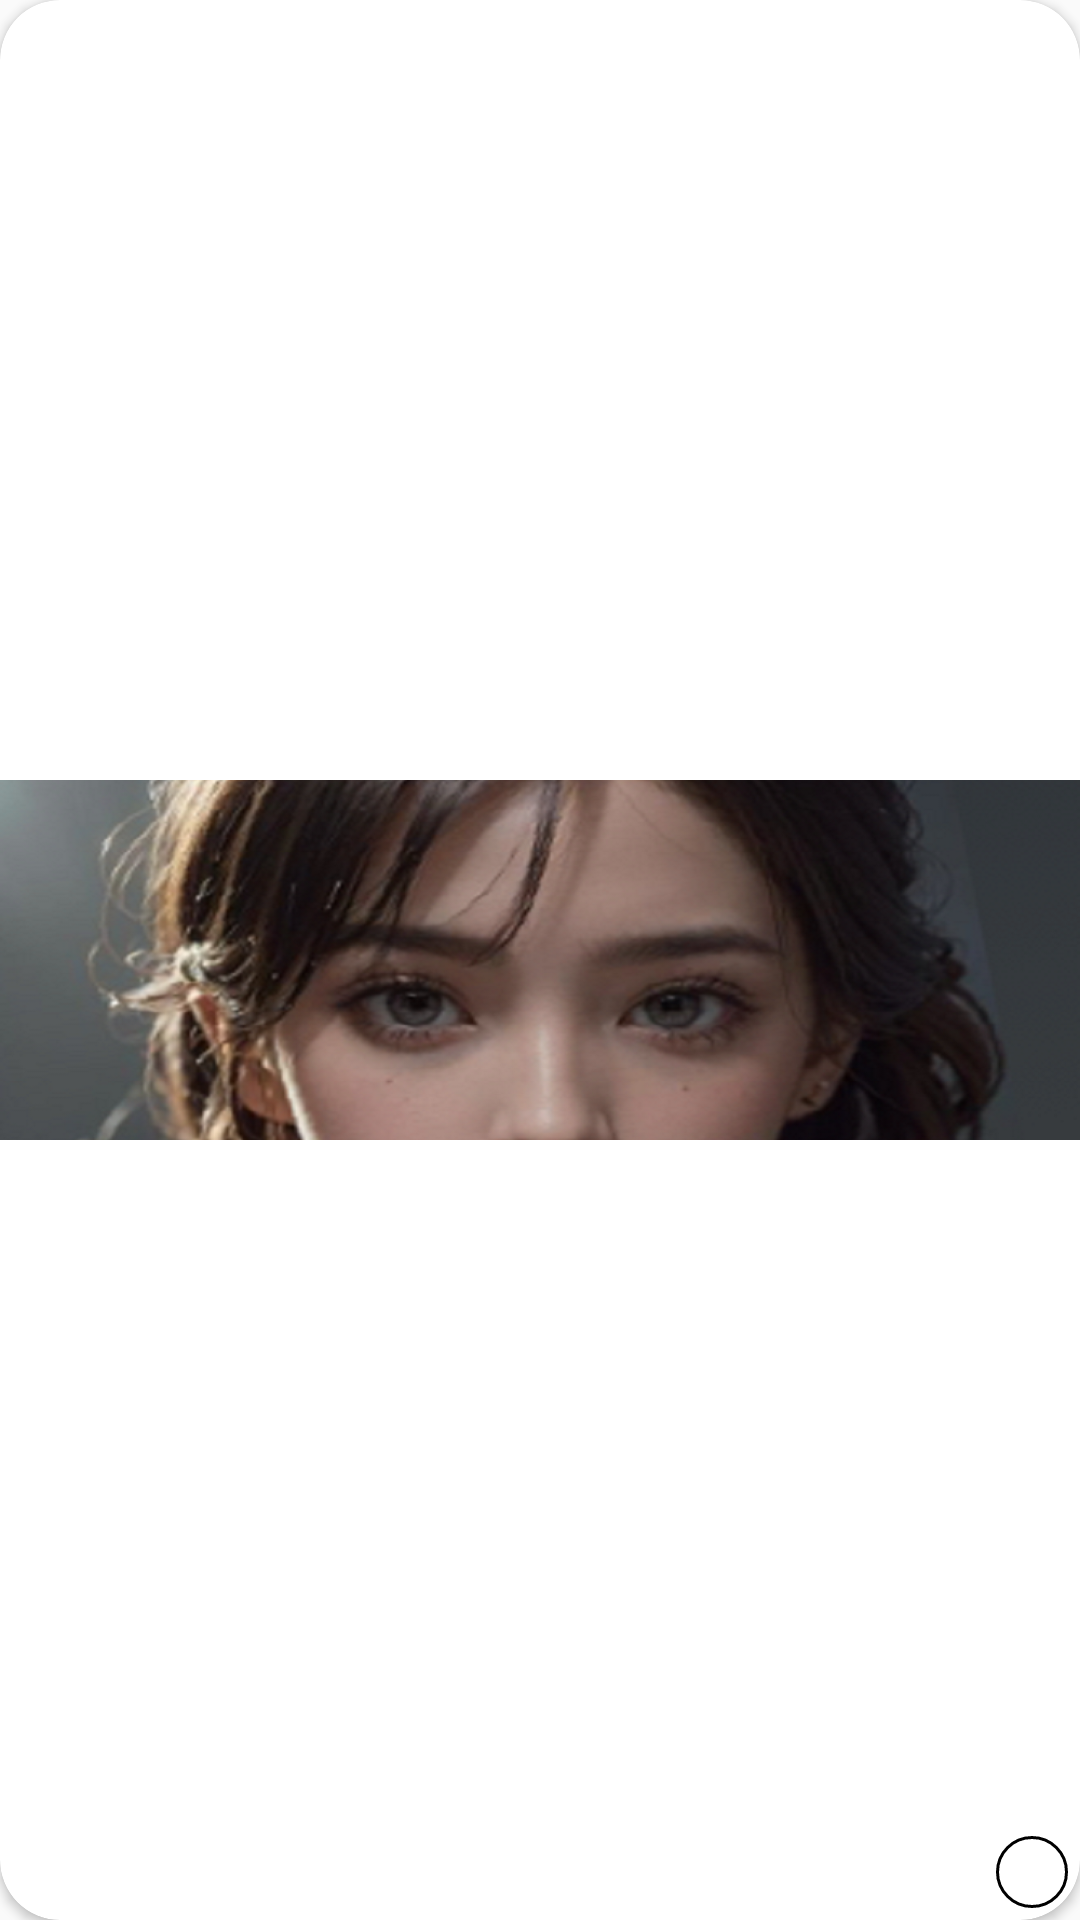

This screen was rendered from an Android layout file. Write that file and the resources it references.
<!-- AndroidManifest.xml: application theme Theme.Tender -->
<!-- res/layout/image_user.xml -->
<?xml version="1.0" encoding="utf-8"?>
<androidx.cardview.widget.CardView
    xmlns:android="http://schemas.android.com/apk/res/android"
    xmlns:tools="http://schemas.android.com/tools"
    xmlns:app="http://schemas.android.com/apk/res-auto"
    android:id="@+id/frameLayout"
    android:layout_width="match_parent"
    android:layout_height="wrap_content"
    android:layout_marginTop="10dp"
    android:layout_marginStart="10dp"
    android:layout_marginEnd="10dp"
    app:cardCornerRadius="20dp">

    <ImageView
        android:id="@+id/img_user"
        android:layout_width="match_parent"
        android:layout_height="120dp"
        android:src="@drawable/profile1"
        android:scaleType="centerCrop"
        android:layout_gravity="center"/>

    <LinearLayout
        android:id="@+id/Linear"
        android:layout_width="match_parent"
        android:layout_height="40dp"
        android:layout_gravity="end|bottom"
        android:orientation="horizontal"
        android:padding="4dp">

        <TextView
            android:id="@+id/textViewName"
            android:layout_width="0dp"
            android:layout_height="wrap_content"
            android:layout_weight="1"
            android:text=""
            android:textSize="14sp" />

        <ImageButton
            android:id="@+id/buttonAdd"
            android:layout_width="24dp"
            android:layout_height="24dp"
            android:layout_marginTop="4dp"
            android:layout_gravity="center_vertical"
            android:background="@drawable/rounded_corner_image_button"
            android:gravity="end"
            android:padding="0dp"
            android:scaleType="fitCenter"
            android:src="@mipmap/button" />

    </LinearLayout>

</androidx.cardview.widget.CardView>
<!-- resources referenced by this layout -->
<resources>
  <!-- drawable profile1: png bitmap (drawable, 959336 bytes) -->
  <!-- drawable rounded_corner_image_button (drawable) -->
  <?xml version="1.0" encoding="utf-8"?>
  <shape xmlns:android="http://schemas.android.com/apk/res/android"
      android:shape="rectangle">
      <corners android:radius="12dp" />
      <solid android:color="#ffffff" />
      <stroke android:width="1dp" android:color="#000000" />
  </shape>
  <style name="Theme.Tender" parent="Base.Theme.Tender" />
  <style name="Base.Theme.Tender" parent="Theme.AppCompat.DayNight.NoActionBar">
          
          
      </style>
</resources>
